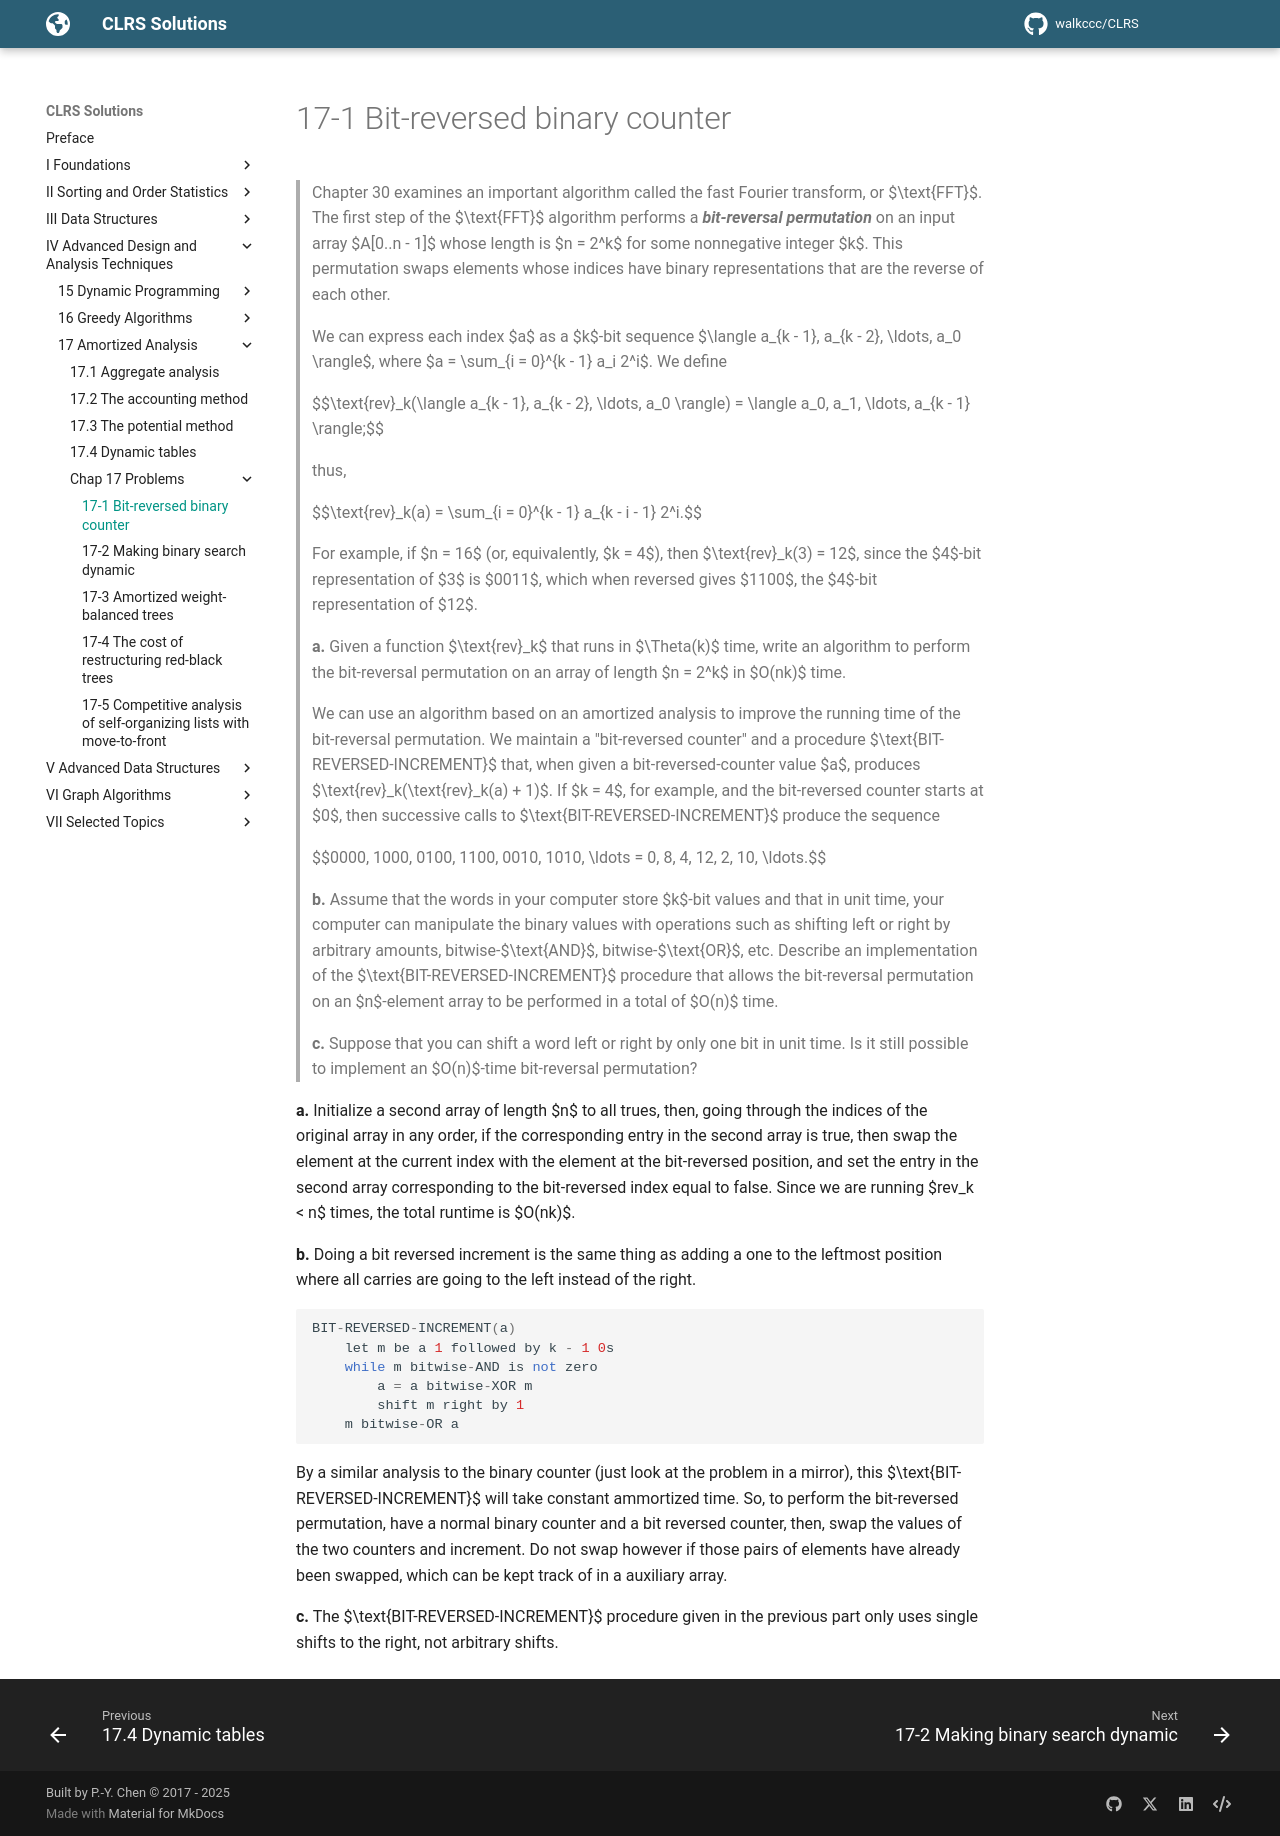

repository: walkccc/CLRS · page: Chap17/Problems/17-1/index.html · generator: mkdocs

> Chapter 30 examines an important algorithm called the fast Fourier transform, or $\text{FFT}$. The first step of the $\text{FFT}$ algorithm performs a **_bit-reversal permutation_** on an input array $A[0..n - 1]$ whose length is $n = 2^k$ for some nonnegative integer $k$. This permutation swaps elements whose indices have binary representations that are the reverse of each other.
>
> We can express each index $a$ as a $k$-bit sequence $\langle a_{k - 1}, a_{k - 2}, \ldots, a_0 \rangle$, where $a = \sum_{i = 0}^{k - 1} a_i 2^i$. We define
>
> $$\text{rev}\_k(\langle a_{k - 1}, a_{k - 2}, \ldots, a_0 \rangle) = \langle a_0, a_1, \ldots, a_{k - 1} \rangle;$$
>
> thus,
>
> $$\text{rev}\_k(a) = \sum_{i = 0}^{k - 1} a_{k - i - 1} 2^i.$$
>
> For example, if $n = 16$ (or, equivalently, $k = 4$), then $\text{rev}_k(3) = 12$, since the $4$-bit representation of $3$ is $0011$, which when reversed gives $1100$, the $4$-bit representation of $12$.
>
> **a.** Given a function $\text{rev}_k$ that runs in $\Theta(k)$ time, write an algorithm to perform the bit-reversal permutation on an array of length $n = 2^k$ in $O(nk)$ time.
>
> We can use an algorithm based on an amortized analysis to improve the running time of the bit-reversal permutation. We maintain a "bit-reversed counter" and a procedure $\text{BIT-REVERSED-INCREMENT}$ that, when given a bit-reversed-counter value $a$, produces $\text{rev}_k(\text{rev}_k(a) + 1)$. If $k = 4$, for example, and the bit-reversed counter starts at $0$, then successive calls to $\text{BIT-REVERSED-INCREMENT}$ produce the sequence
>
> $$0000, 1000, 0100, 1100, 0010, 1010, \ldots = 0, 8, 4, 12, 2, 10, \ldots.$$
>
> **b.** Assume that the words in your computer store $k$-bit values and that in unit time, your computer can manipulate the binary values with operations such as shifting left or right by arbitrary amounts, bitwise-$\text{AND}$, bitwise-$\text{OR}$, etc. Describe an implementation of the $\text{BIT-REVERSED-INCREMENT}$ procedure that allows the bit-reversal permutation on an $n$-element array to be performed in a total of $O(n)$ time.
>
> **c.** Suppose that you can shift a word left or right by only one bit in unit time. Is it still possible to implement an $O(n)$-time bit-reversal permutation?

**a.** Initialize a second array of length $n$ to all trues, then, going through the indices of the original array in any order, if the corresponding entry in the second array is true, then swap the element at the current index with the element at the bit-reversed position, and set the entry in the second array corresponding to the bit-reversed index equal to false. Since we are running $rev_k < n$ times, the total runtime is $O(nk)$.

**b.** Doing a bit reversed increment is the same thing as adding a one to the leftmost position where all carries are going to the left instead of the right.

```cpp
BIT-REVERSED-INCREMENT(a)
    let m be a 1 followed by k - 1 0s
    while m bitwise-AND is not zero
        a = a bitwise-XOR m
        shift m right by 1
    m bitwise-OR a
```

By a similar analysis to the binary counter (just look at the problem in a mirror), this $\text{BIT-REVERSED-INCREMENT}$ will take constant ammortized time. So, to perform the bit-reversed permutation, have a normal binary counter and a bit reversed counter, then, swap the values of the two counters and increment. Do not swap however if those pairs of elements have already been swapped, which can be kept track of in a auxiliary array.

**c.** The $\text{BIT-REVERSED-INCREMENT}$ procedure given in the previous part only uses single shifts to the right, not arbitrary shifts.
